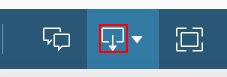
Task: UiPath_Enterprise_Framework
Workflow: Downloading Data From URL

Step 1 [try]: hover over the element

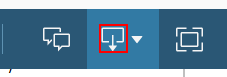
Step 2: click on the element

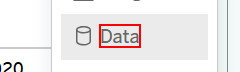
Step 3: click on the label 'Data'

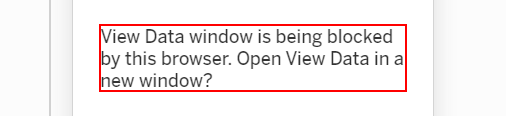
Step 4: find the paragraph 'View Data window is being blocked by this browser. Open View Data in a new window?'

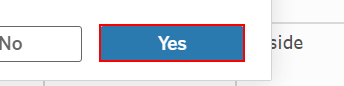
Step 5 [then]: click on the button 'Yes'

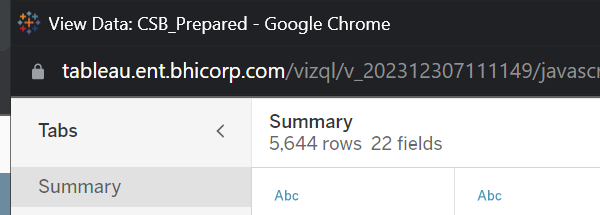
Step 6 [try]: Attach Window 'chrome.exe View' on the element in window 'View Data: CSB_Prepared - Google Chrome' (chrome.exe)
